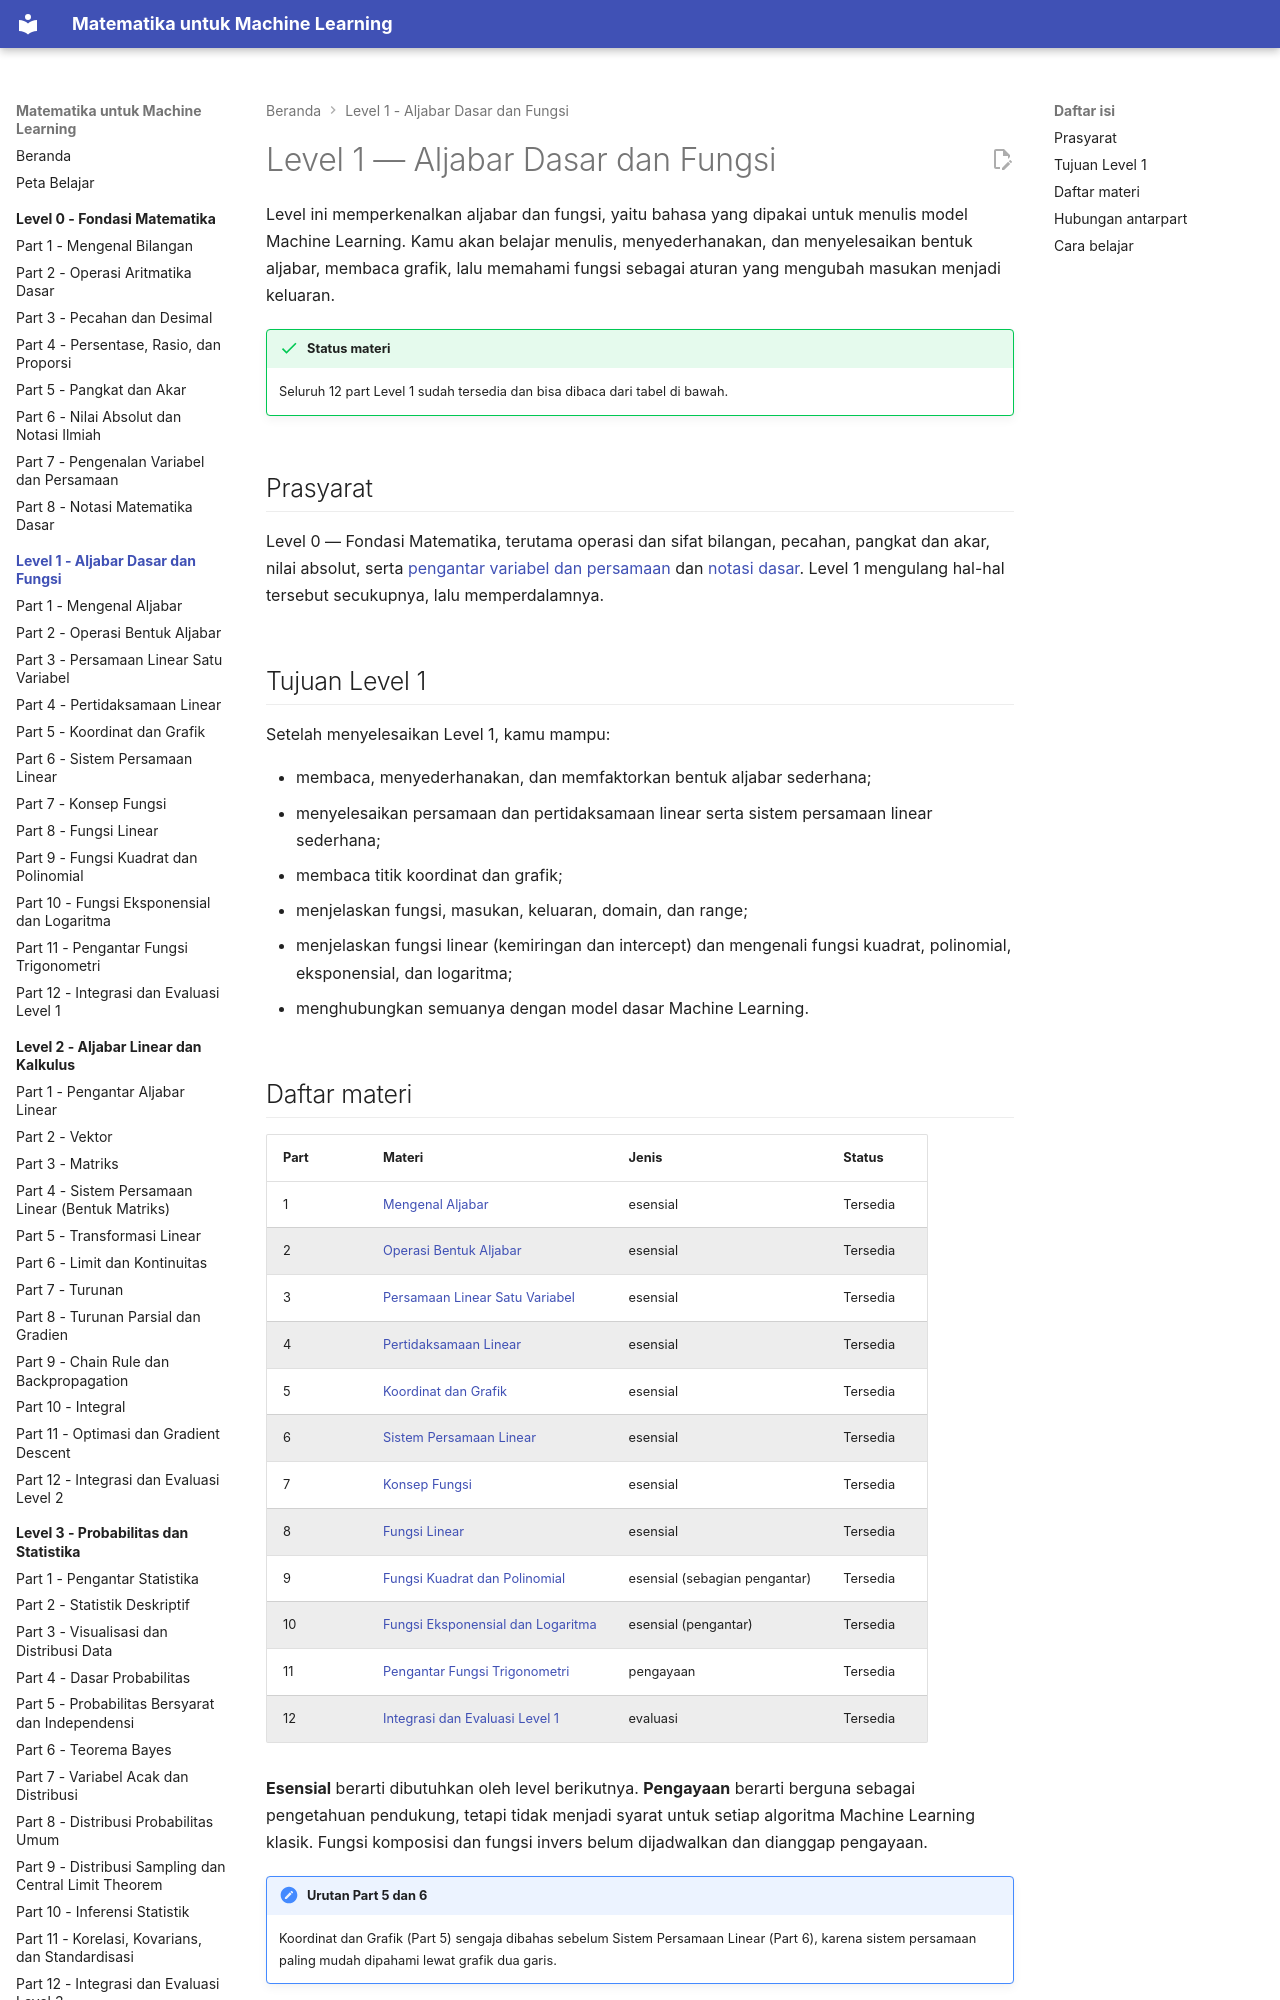

repository: TopekoX/matematika-machine-learning · page: level-1-aljabar-dasar-dan-fungsi/index.html · generator: mkdocs

# Level 1 — Aljabar Dasar dan Fungsi

Level ini memperkenalkan aljabar dan fungsi, yaitu bahasa yang dipakai untuk menulis model Machine Learning. Kamu akan belajar menulis, menyederhanakan, dan menyelesaikan bentuk aljabar, membaca grafik, lalu memahami fungsi sebagai aturan yang mengubah masukan menjadi keluaran.

!!! success "Status materi"
    Seluruh 12 part Level 1 sudah tersedia dan bisa dibaca dari tabel di bawah.

## Prasyarat

Level 0 — Fondasi Matematika, terutama operasi dan sifat bilangan, pecahan, pangkat dan akar, nilai absolut, serta [pengantar variabel dan persamaan](../level-0-fondasi-matematika/07-variabel-dan-persamaan.md) dan [notasi dasar](../level-0-fondasi-matematika/08-notasi-matematika-dasar.md). Level 1 mengulang hal-hal tersebut secukupnya, lalu memperdalamnya.

## Tujuan Level 1

Setelah menyelesaikan Level 1, kamu mampu:

- membaca, menyederhanakan, dan memfaktorkan bentuk aljabar sederhana;
- menyelesaikan persamaan dan pertidaksamaan linear serta sistem persamaan linear sederhana;
- membaca titik koordinat dan grafik;
- menjelaskan fungsi, masukan, keluaran, domain, dan range;
- menjelaskan fungsi linear (kemiringan dan intercept) dan mengenali fungsi kuadrat, polinomial, eksponensial, dan logaritma;
- menghubungkan semuanya dengan model dasar Machine Learning.
